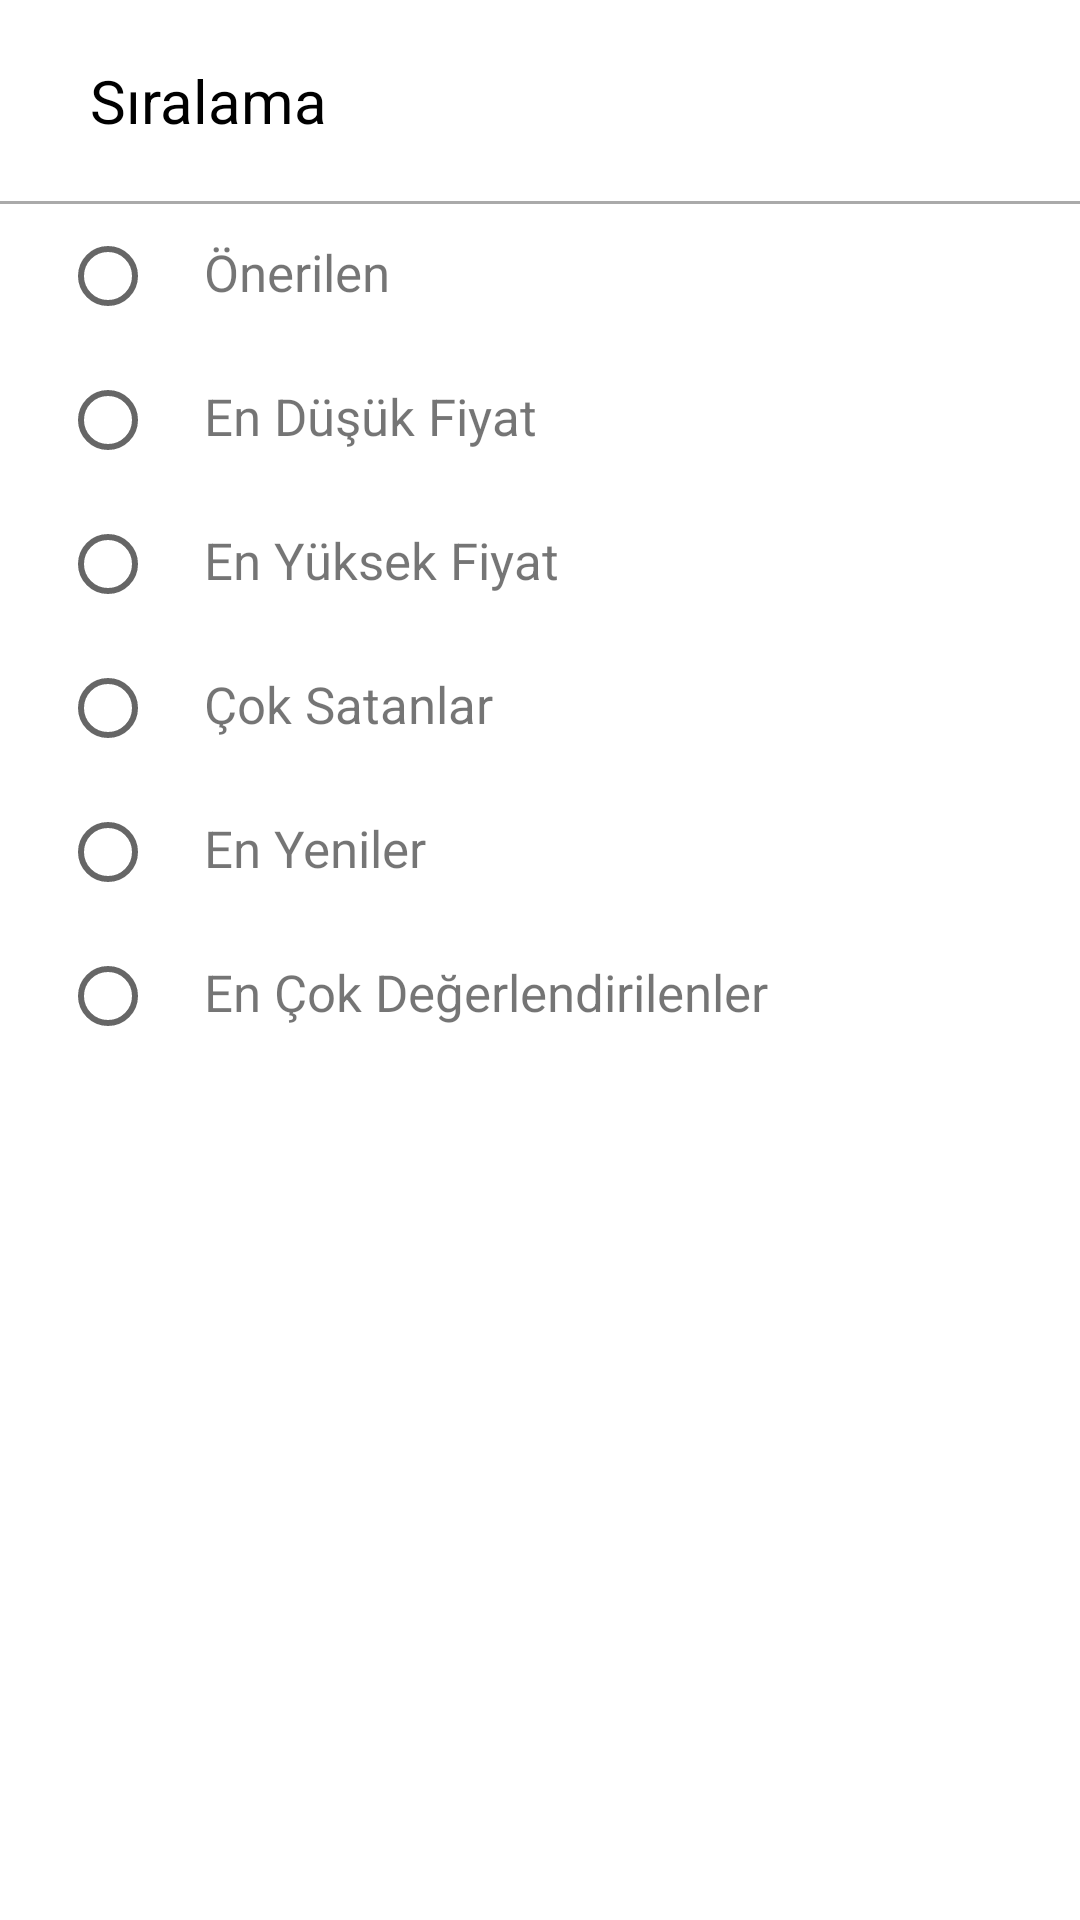

Write the Android layout XML for this screen, with the resource values it uses.
<!-- AndroidManifest.xml: application theme Theme.ECommerceApp -->
<!-- res/layout/dialog_bottom_sheet_sort.xml -->
<?xml version="1.0" encoding="utf-8"?>
<androidx.constraintlayout.widget.ConstraintLayout xmlns:android="http://schemas.android.com/apk/res/android"
    android:layout_width="match_parent"
    android:layout_height="match_parent"
    xmlns:app="http://schemas.android.com/apk/res-auto">


    <TextView
        android:id="@+id/tvSortBy"
        android:layout_width="wrap_content"
        android:layout_height="wrap_content"
        android:text="Sıralama"
        android:textColor="@color/black"
        android:textSize="20sp"
        app:layout_constraintTop_toTopOf="parent"
        app:layout_constraintStart_toStartOf="parent"
        android:padding="20dp"
        android:layout_marginStart="10dp"/>

    <View
        android:id="@+id/line1"
        android:layout_width="match_parent"
        android:layout_height="1dp"
        android:padding="10dp"
        android:background="@android:color/darker_gray"
        app:layout_constraintTop_toBottomOf="@id/tvSortBy"/>

    <LinearLayout
        android:id="@+id/linearLayout1"
        android:layout_width="match_parent"
        android:layout_height="wrap_content"
        android:layout_marginStart="20dp"
        app:layout_constraintStart_toStartOf="parent"
        app:layout_constraintTop_toBottomOf="@id/line1"
        android:orientation="horizontal">

        <RadioButton
            android:id="@+id/radioButton1"
            android:layout_width="wrap_content"
            android:layout_height="wrap_content"/>

        <TextView
            android:layout_width="wrap_content"
            android:layout_height="wrap_content"
            android:text="Önerilen"
            android:textSize="17sp"/>

    </LinearLayout>

    <LinearLayout
        android:id="@+id/linearLayout2"
        android:layout_width="match_parent"
        android:layout_height="wrap_content"
        android:layout_marginStart="20dp"
        app:layout_constraintStart_toStartOf="parent"
        app:layout_constraintTop_toBottomOf="@id/linearLayout1"
        android:orientation="horizontal">

        <RadioButton
            android:id="@+id/radioButton2"
            android:layout_width="wrap_content"
            android:layout_height="wrap_content"/>

        <TextView
            android:layout_width="wrap_content"
            android:layout_height="wrap_content"
            android:text="En Düşük Fiyat"
            android:textSize="17sp"/>

    </LinearLayout>

    <LinearLayout
        android:id="@+id/linearLayout3"
        android:layout_width="match_parent"
        android:layout_height="wrap_content"
        android:layout_marginStart="20dp"
        app:layout_constraintStart_toStartOf="parent"
        app:layout_constraintTop_toBottomOf="@id/linearLayout2"
        android:orientation="horizontal">

        <RadioButton
            android:id="@+id/radioButton3"
            android:layout_width="wrap_content"
            android:layout_height="wrap_content"/>

        <TextView
            android:layout_width="wrap_content"
            android:layout_height="wrap_content"
            android:text="En Yüksek Fiyat"
            android:textSize="17sp"/>

    </LinearLayout>

    <LinearLayout
        android:id="@+id/linearLayout4"
        android:layout_width="match_parent"
        android:layout_height="wrap_content"
        android:layout_marginStart="20dp"
        app:layout_constraintStart_toStartOf="parent"
        app:layout_constraintTop_toBottomOf="@id/linearLayout3"
        android:orientation="horizontal">

        <RadioButton
            android:id="@+id/radioButton4"
            android:layout_width="wrap_content"
            android:layout_height="wrap_content"/>

        <TextView
            android:layout_width="wrap_content"
            android:layout_height="wrap_content"
            android:text="Çok Satanlar"
            android:textSize="17sp"/>

    </LinearLayout>

    <LinearLayout
        android:id="@+id/linearLayout5"
        android:layout_width="match_parent"
        android:layout_height="wrap_content"
        android:layout_marginStart="20dp"
        app:layout_constraintStart_toStartOf="parent"
        app:layout_constraintTop_toBottomOf="@id/linearLayout4"
        android:orientation="horizontal">

        <RadioButton
            android:id="@+id/radioButton5"
            android:layout_width="wrap_content"
            android:layout_height="wrap_content"/>

        <TextView
            android:layout_width="wrap_content"
            android:layout_height="wrap_content"
            android:text="En Yeniler"
            android:textSize="17sp"/>

    </LinearLayout>

    <LinearLayout
        android:id="@+id/linearLayout6"
        android:layout_width="match_parent"
        android:layout_height="wrap_content"
        android:layout_marginStart="20dp"
        app:layout_constraintStart_toStartOf="parent"
        app:layout_constraintTop_toBottomOf="@id/linearLayout5"
        android:orientation="horizontal">

        <RadioButton
            android:id="@+id/radioButton6"
            android:layout_width="wrap_content"
            android:layout_height="wrap_content"/>

        <TextView
            android:layout_width="wrap_content"
            android:layout_height="wrap_content"
            android:text="En Çok Değerlendirilenler"
            android:textSize="17sp"/>

    </LinearLayout>
</androidx.constraintlayout.widget.ConstraintLayout>
<!-- resources referenced by this layout -->
<resources>
  <color name="black">#FF000000</color>
  <style name="Theme.ECommerceApp" parent="Theme.MaterialComponents.DayNight.NoActionBar">
          
          <item name="colorPrimary">@color/main</item>
          <item name="colorPrimaryVariant">@color/main</item>
          <item name="colorOnPrimary">@color/white</item>
          
          <item name="colorSecondary">@color/main</item>
          <item name="colorSecondaryVariant">@color/main</item>
          <item name="colorOnSecondary">@color/white</item>
          
          <item name="android:statusBarColor" tools:targetApi="l">?attr/colorPrimaryVariant</item>
          
      </style>
  <color name="main">#ae7973</color>
  <color name="white">#FFFFFFFF</color>
</resources>
